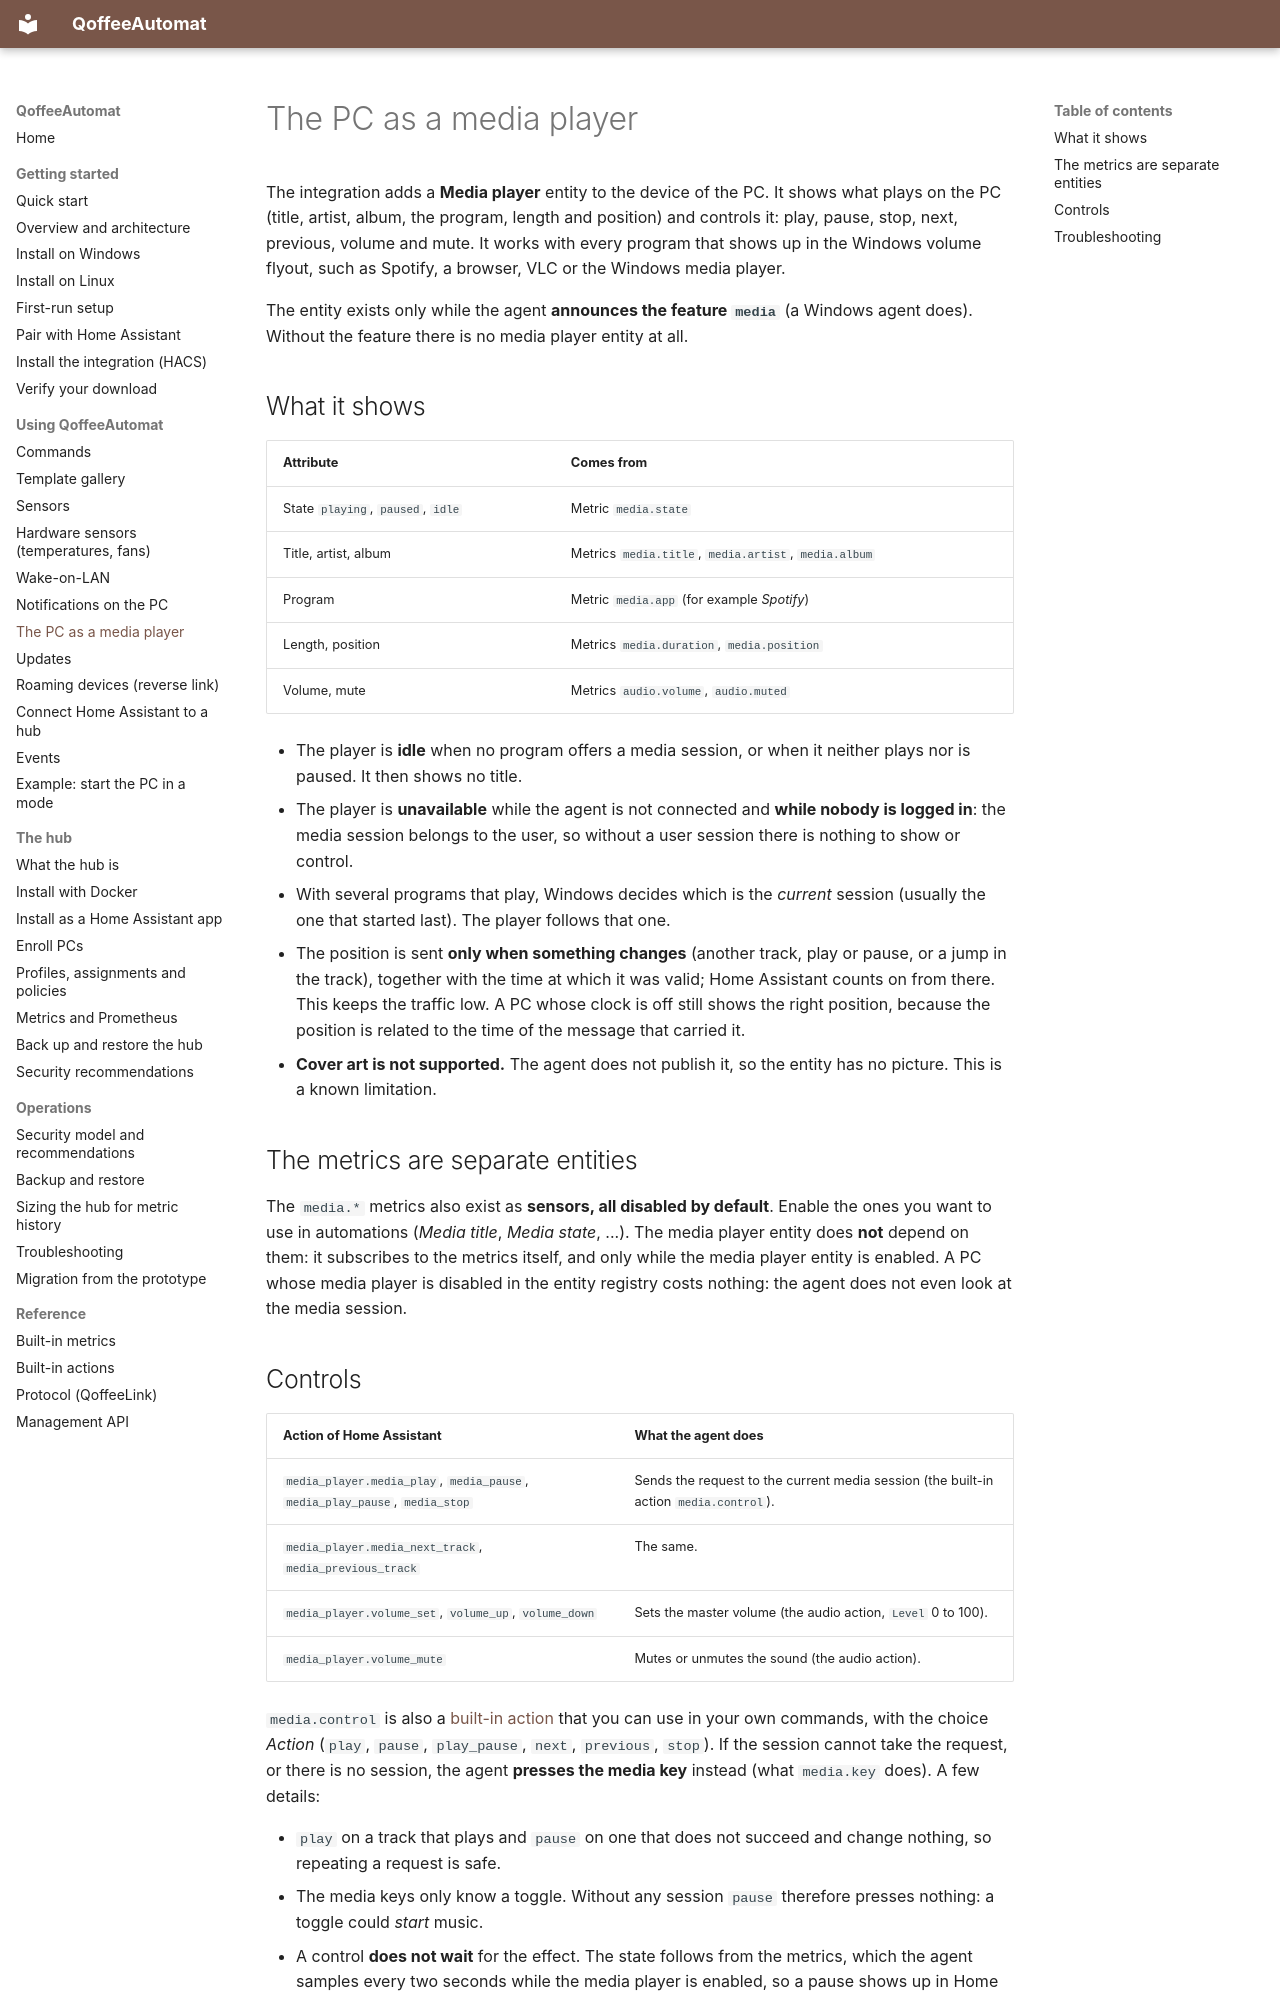

repository: toeck98/QoffeeAutomat · page: user/media-player/index.html · generator: mkdocs

# The PC as a media player

The integration adds a **Media player** entity to the device of the PC. It shows what plays on the PC (title, artist, album, the
program, length and position) and controls it: play, pause, stop, next, previous, volume and mute. It works with every program
that shows up in the Windows volume flyout, such as Spotify, a browser, VLC or the Windows media player.

The entity exists only while the agent **announces the feature `media`** (a Windows agent does). Without the feature there is no
media player entity at all.

## What it shows

| Attribute | Comes from |
|-----------|------------|
| State `playing`, `paused`, `idle` | Metric `media.state` |
| Title, artist, album | Metrics `media.title`, `media.artist`, `media.album` |
| Program | Metric `media.app` (for example *Spotify*) |
| Length, position | Metrics `media.duration`, `media.position` |
| Volume, mute | Metrics `audio.volume`, `audio.muted` |

* The player is **idle** when no program offers a media session, or when it neither plays nor is paused. It then shows no title.
* The player is **unavailable** while the agent is not connected and **while nobody is logged in**: the media session belongs to
  the user, so without a user session there is nothing to show or control.
* With several programs that play, Windows decides which is the *current* session (usually the one that started last). The
  player follows that one.
* The position is sent **only when something changes** (another track, play or pause, or a jump in the track), together with
  the time at which it was valid; Home Assistant counts on from there. This keeps the traffic low. A PC whose clock is off still
  shows the right position, because the position is related to the time of the message that carried it.
* **Cover art is not supported.** The agent does not publish it, so the entity has no picture. This is a known limitation.

## The metrics are separate entities

The `media.*` metrics also exist as **sensors, all disabled by default**. Enable the ones you want to use in automations
(*Media title*, *Media state*, ...). The media player entity does **not** depend on them: it subscribes to the metrics itself,
and only while the media player entity is enabled. A PC whose media player is disabled in the entity registry costs nothing:
the agent does not even look at the media session.
